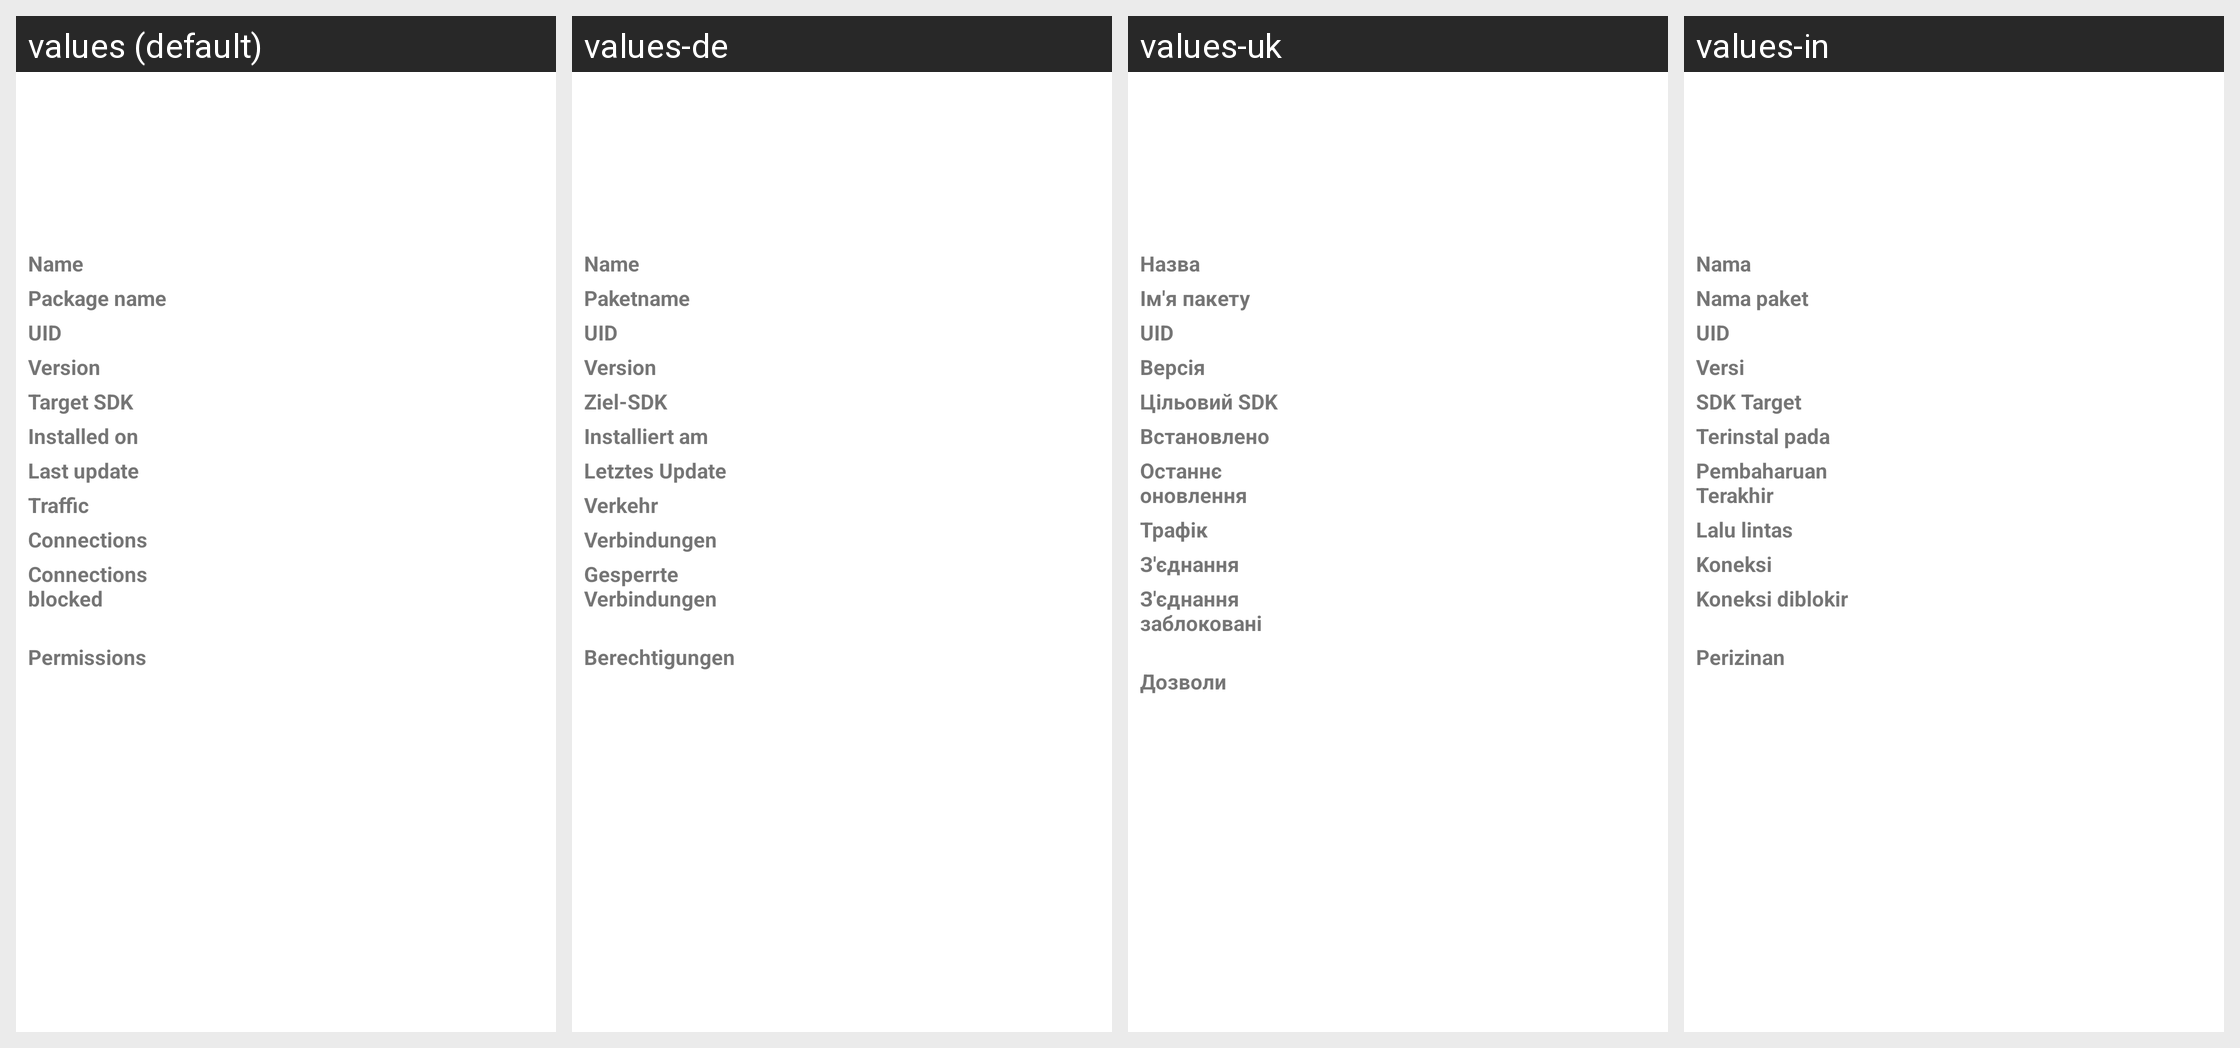

Locale-by-locale string values for the Android screen shown in this grid:
Android screen res/layout/app_overview.xml rendered under 4 locales, left to right: values (default), values-de, values-uk, values-in. Device: Nexus 5 (rendered at 1080×1920; each locale shown at half size, 540×960, under a caption strip naming it); theme AppTheme.
Other locales in the repository, not shown: values-ar, values-es, values-fr, values-it, values-ja, values-ko, values-nb-rNO, values-pl, values-pt-rBR, values-ru, values-tr, values-zh-rCN.
Strings drawn on this screen, with the default value and each locale's value (text and hints the layout hard-codes, and strings that could not be matched under every locale, appear in the picture but are not listed):

app_name
  values: Name
  values-de: Name
  values-uk: Назва
  values-in: Nama

package_name
  values: Package name
  values-de: Paketname
  values-uk: Ім'я пакету
  values-in: Nama paket

uid
  values: UID
  values-de: UID
  values-uk: UID
  values-in: UID

version
  values: Version
  values-de: Version
  values-uk: Версія
  values-in: Versi

target_sdk
  values: Target SDK
  values-de: Ziel-SDK
  values-uk: Цільовий SDK
  values-in: SDK Target

installed_on
  values: Installed on
  values-de: Installiert am
  values-uk: Встановлено
  values-in: Terinstal pada

last_update
  values: Last update
  values-de: Letztes Update
  values-uk: Останнє оновлення
  values-in: Pembaharuan Terakhir

network_traffic
  values: Traffic
  values-de: Verkehr
  values-uk: Трафік
  values-in: Lalu lintas

connections_view
  values: Connections
  values-de: Verbindungen
  values-uk: З'єднання
  values-in: Koneksi

connections_blocked
  values: Connections blocked
  values-de: Gesperrte Verbindungen
  values-uk: З'єднання заблоковані
  values-in: Koneksi diblokir

permissions
  values: Permissions
  values-de: Berechtigungen
  values-uk: Дозволи
  values-in: Perizinan
